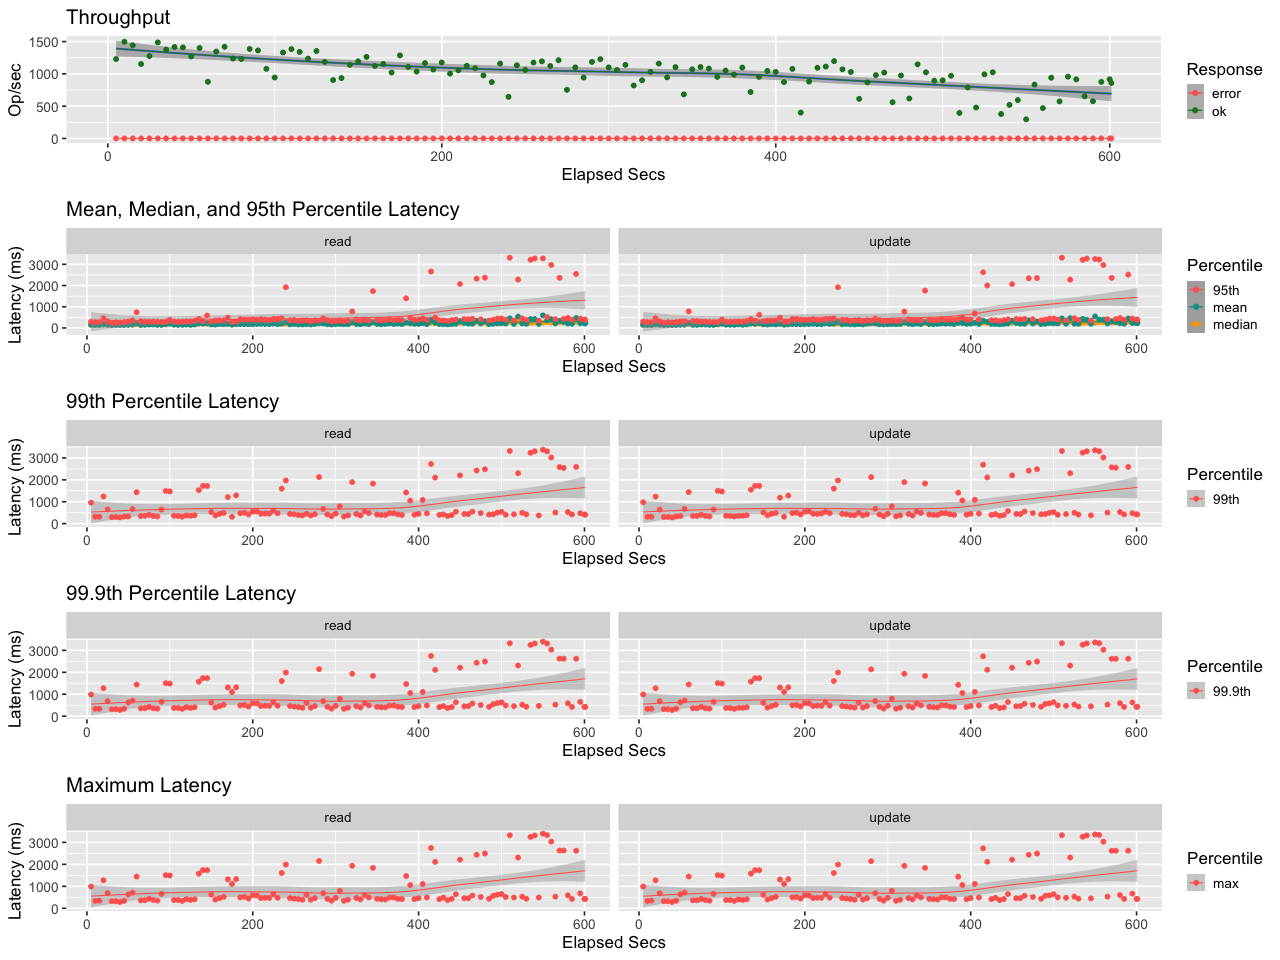

The table this chart was drawn from, first rows:
elapsed, window, total, successful, failed
4.963, 4.963, 6102, 6102, 0
9.946, 4.983, 7458, 7458, 0
14.95, 5, 7214, 7214, 0
19.95, 5.001, 5762, 5762, 0
24.95, 5, 6382, 6382, 0
29.95, 4.999, 7436, 7436, 0
34.95, 5.001, 6880, 6880, 0
39.95, 5, 7080, 7080, 0
44.95, 5.001, 7052, 7052, 0
49.95, 4.998, 6348, 6348, 0
54.95, 5, 7011, 7011, 0
59.95, 5, 4387, 4387, 0
64.95, 5, 6729, 6729, 0
69.95, 5, 7096, 7096, 0
74.97, 5.022, 6210, 6210, 0
79.95, 4.978, 6128, 6128, 0
84.95, 5.001, 6932, 6932, 0
89.95, 4.999, 6813, 6813, 0
94.95, 5.001, 5391, 5391, 0
99.95, 4.999, 4712, 4712, 0
104.9, 5.001, 6653, 6653, 0
109.9, 5, 6917, 6917, 0
114.9, 4.999, 6697, 6697, 0
119.9, 5, 6178, 6178, 0
124.9, 5, 6772, 6772, 0
129.9, 5, 5927, 5927, 0
134.9, 5.001, 4521, 4521, 0
139.9, 5, 4674, 4674, 0
144.9, 4.999, 5696, 5696, 0
149.9, 5, 5972, 5972, 0
154.9, 5, 6317, 6317, 0
159.9, 5, 5617, 5617, 0
164.9, 5.001, 5769, 5769, 0
169.9, 4.999, 5103, 5103, 0
174.9, 5, 6434, 6434, 0
179.9, 5, 5539, 5539, 0
184.9, 5, 5177, 5177, 0
189.9, 4.999, 5834, 5834, 0
194.9, 5, 5332, 5332, 0
199.9, 5, 5881, 5881, 0
204.9, 5, 5018, 5018, 0
209.9, 5.001, 5275, 5275, 0
214.9, 4.999, 5623, 5623, 0
219.9, 5.001, 5442, 5442, 0
224.9, 5, 4875, 4875, 0
229.9, 5, 4361, 4361, 0
234.9, 5, 5795, 5795, 0
239.9, 4.999, 3221, 3221, 0
244.9, 5.003, 5669, 5669, 0
249.9, 4.998, 5298, 5298, 0
254.9, 5, 5875, 5875, 0
259.9, 5, 5972, 5972, 0
264.9, 5.001, 5611, 5611, 0
269.9, 4.999, 6057, 6057, 0
274.9, 5, 3764, 3764, 0
279.9, 5.001, 5503, 5503, 0
284.9, 4.999, 4714, 4714, 0
289.9, 5, 5928, 5928, 0
294.9, 5, 6136, 6136, 0
299.9, 5, 5499, 5499, 0
... 61 more rows
